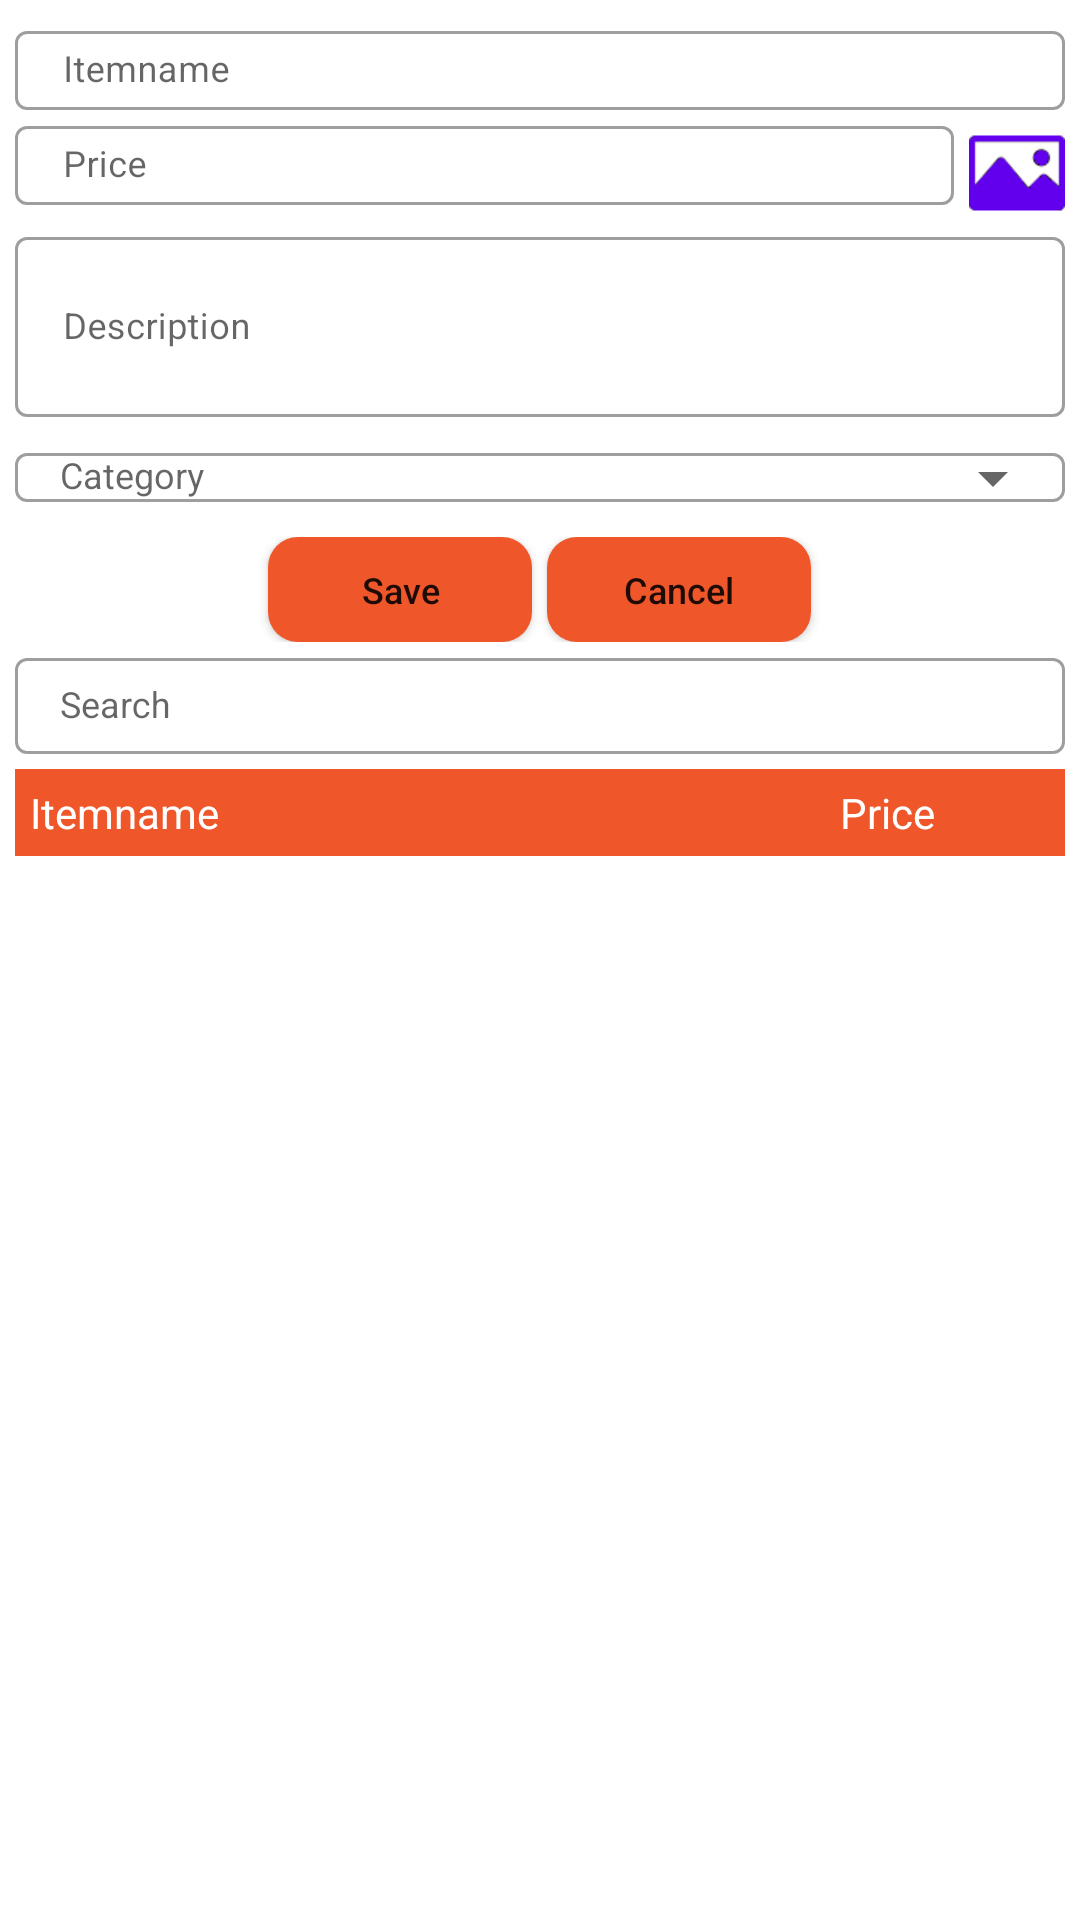

The Android layout XML behind this screen, and the referenced resources:
<!-- AndroidManifest.xml: application theme Theme.FastfoodApp -->
<!-- res/layout/activity_create_items.xml -->
<?xml version="1.0" encoding="utf-8"?>
<LinearLayout xmlns:android="http://schemas.android.com/apk/res/android"
    xmlns:app="http://schemas.android.com/apk/res-auto"
    xmlns:tools="http://schemas.android.com/tools"
    android:layout_width="match_parent"
    android:layout_height="match_parent"
    tools:context=".Activities.CreateItemsActivity"
    android:orientation="vertical"
    android:padding="5dp">

    <com.google.android.material.textfield.TextInputLayout
        android:layout_width="match_parent"
        android:layout_height="wrap_content"
        android:hint="Itemname"
        style="@style/Widget.MaterialComponents.TextInputLayout.OutlinedBox">

        <com.google.android.material.textfield.TextInputEditText
            android:id="@+id/itemnameTB"
            android:layout_width="match_parent"
            android:layout_height="wrap_content"
            android:textAllCaps="false"
            android:padding="5dp"
            android:textSize="12sp"
            android:textAlignment="center"
            android:textColor="@color/textColor"
            android:layout_weight="1"/>

    </com.google.android.material.textfield.TextInputLayout>

    <LinearLayout
        android:layout_width="match_parent"
        android:layout_height="wrap_content"
        android:orientation="horizontal">

        <com.google.android.material.textfield.TextInputLayout
            android:layout_width="match_parent"
            android:layout_height="wrap_content"
            android:hint="Price"
            android:layout_weight="1"
            android:layout_marginRight="5dp"
            style="@style/Widget.MaterialComponents.TextInputLayout.OutlinedBox">

            <com.google.android.material.textfield.TextInputEditText
                android:id="@+id/priceTB"
                android:layout_width="match_parent"
                android:layout_height="wrap_content"
                android:padding="5dp"
                android:textSize="12sp"
                android:textAlignment="center"
                android:textColor="@color/textColor"
                android:inputType="numberDecimal"
                android:layout_weight="1"/>

        </com.google.android.material.textfield.TextInputLayout>

        <ImageView
            android:id="@+id/imageBtn"
            android:layout_width="32dp"
            android:layout_height="32dp"
            android:layout_marginTop="5dp"
            android:src="@drawable/image"/>

    </LinearLayout>

    <com.google.android.material.textfield.TextInputLayout
        android:layout_width="match_parent"
        android:layout_height="wrap_content"
        android:hint="Description"
        style="@style/Widget.MaterialComponents.TextInputLayout.OutlinedBox">

        <com.google.android.material.textfield.TextInputEditText
            android:id="@+id/descriptionTB"
            android:layout_width="match_parent"
            android:layout_height="60dp"
            android:padding="5dp"
            android:textSize="12sp"
            android:textAlignment="center"
            android:textColor="@color/textColor"/>

    </com.google.android.material.textfield.TextInputLayout>

    <com.google.android.material.textfield.TextInputLayout
        android:id="@+id/categoryTBLayout"
        android:layout_width="match_parent"
        android:layout_height="35dp"
        android:hint="Category"
        app:endIconMode="custom"
        app:endIconDrawable="@drawable/ic_dropdown"
        style="@style/Widget.MaterialComponents.TextInputLayout.OutlinedBox">

        <AutoCompleteTextView
            android:id="@+id/categoryTB"
            android:layout_width="match_parent"
            android:layout_height="wrap_content"
            android:paddingLeft="15dp"
            android:textSize="12sp"
            android:textAlignment="center"
            android:textColor="@color/textColor"
            android:layout_weight="1"/>

    </com.google.android.material.textfield.TextInputLayout>

    <LinearLayout
        android:layout_width="match_parent"
        android:layout_height="wrap_content"
        android:orientation="horizontal"
        android:gravity="center"
        android:layout_marginTop="5dp">

        <Button
            android:id="@+id/saveBtn"
            android:layout_width="wrap_content"
            android:layout_height="35dp"
            android:textAllCaps="false"
            android:text="Save"
            android:textSize="12sp"
            android:layout_marginRight="5dp"
            android:background="@drawable/button_bg"/>

        <Button
            android:id="@+id/cancelBtn"
            android:layout_width="wrap_content"
            android:layout_height="35dp"
            android:textAllCaps="false"
            android:text="Cancel"
            android:textSize="12sp"
            android:background="@drawable/button_bg"/>

    </LinearLayout>

    <com.google.android.material.textfield.TextInputLayout
        android:id="@+id/searchTbLayout"
        android:layout_width="match_parent"
        android:layout_height="wrap_content"
        android:hint="Search"
        app:endIconMode="custom"
        app:endIconDrawable="@drawable/ic_search"
        style="@style/Widget.MaterialComponents.TextInputLayout.OutlinedBox">

        <AutoCompleteTextView
            android:id="@+id/searchTB"
            android:layout_width="match_parent"
            android:layout_height="32dp"
            android:paddingLeft="15dp"
            android:textSize="12sp"
            android:textAlignment="center"
            android:imeOptions="actionSearch"
            android:inputType="text"
            android:textColor="@color/textColor"
            android:completionThreshold="1"
            android:layout_weight="1"/>

    </com.google.android.material.textfield.TextInputLayout>

    <TableLayout
        android:id="@+id/tableLayout"
        android:layout_width="match_parent"
        android:layout_height="wrap_content"
        android:layout_marginTop="5dp">

        <TableRow android:background="@color/selectedCategory">

            <TextView
                android:layout_width="wrap_content"
                android:layout_height="wrap_content"
                android:padding="@dimen/headerPadding"
                android:text="Itemname"
                android:layout_weight="1"
                android:textColor="@color/white"
                android:textSize="@dimen/headerTextSize" />

            <TextView
                android:layout_width="80dp"
                android:layout_height="wrap_content"
                android:padding="@dimen/headerPadding"
                android:text="Price"
                android:textColor="@color/white"
                android:textSize="@dimen/headerTextSize"/>

        </TableRow>

        <androidx.recyclerview.widget.RecyclerView
            android:id="@+id/recyclerView"
            android:layout_width="match_parent"
            android:layout_height="match_parent"
            android:clickable="true"
            android:background="?attr/selectableItemBackground"
            tools:listitem="@layout/create_items_holder" />

    </TableLayout>

</LinearLayout>
<!-- res/layout/create_items_holder.xml (included above) -->
<?xml version="1.0" encoding="utf-8"?>
<LinearLayout xmlns:android="http://schemas.android.com/apk/res/android"
    xmlns:app="http://schemas.android.com/apk/res-auto"
    android:layout_width="match_parent"
    android:layout_height="wrap_content"
    android:orientation="vertical"
    android:clickable="true"
    android:background="?attr/selectableItemBackground">

    <TableLayout
        android:layout_width="match_parent"
        android:layout_height="wrap_content">

        <TableRow>

            <TextView
                android:id="@+id/itemname"
                android:layout_width="wrap_content"
                android:layout_height="wrap_content"
                android:text="Coca cola 1.5 ltr"
                android:layout_weight="1"
                android:textSize="@dimen/rowTextSize"
                android:textColor="@color/textColor"
                android:padding="@dimen/rowPadding"/>

            <TextView
                android:id="@+id/price"
                android:layout_width="80dp"
                android:layout_height="wrap_content"
                android:text="280"
                android:textSize="@dimen/rowTextSize"
                android:textColor="@color/textColor"
                android:padding="@dimen/rowPadding"/>

        </TableRow>

    </TableLayout>

</LinearLayout>
<!-- resources referenced by this layout -->
<resources>
  <color name="selectedCategory">#EF572A</color>
  <color name="textColor">#000000</color>
  <color name="white">#FFFFFFFF</color>
  <dimen name="headerPadding">5dp</dimen>
  <dimen name="headerTextSize">14sp</dimen>
  <dimen name="rowPadding">3dp</dimen>
  <dimen name="rowTextSize">12sp</dimen>
  <!-- drawable button_bg (drawable) -->
  <?xml version="1.0" encoding="utf-8"?>
  <shape xmlns:android="http://schemas.android.com/apk/res/android">
      <solid android:color="@color/selectedCategory"/>
      <corners android:radius="10dp"/>
  </shape>
  <!-- drawable ic_dropdown (drawable) -->
  <vector xmlns:android="http://schemas.android.com/apk/res/android"
      android:width="24dp"
      android:height="24dp"
      android:viewportWidth="24"
      android:viewportHeight="24"
      android:tint="@color/textColor">
    <path
        android:fillColor="@android:color/white"
        android:pathData="M7,10l5,5 5,-5z"/>
  </vector>
  <!-- drawable image: png bitmap (drawable, 1332 bytes) -->
  <style name="Theme.FastfoodApp" parent="Theme.MaterialComponents.Light.NoActionBar">
          
          <item name="colorPrimary">@color/primary</item>
          <item name="colorPrimaryVariant">@color/purple_700</item>
          <item name="colorOnPrimary">@color/white</item>
          
          <item name="colorSecondary">@color/teal_200</item>
          <item name="colorSecondaryVariant">@color/teal_700</item>
          <item name="colorOnSecondary">@color/black</item>
          
          <item name="android:statusBarColor" tools:targetApi="l">?attr/colorPrimaryVariant</item>
          
      </style>
  <color name="primary">#EF572A</color>
  <color name="purple_700">#EF572A</color>
  <color name="teal_200">#FF03DAC5</color>
  <color name="teal_700">#FF018786</color>
  <color name="black">#FF000000</color>
</resources>
